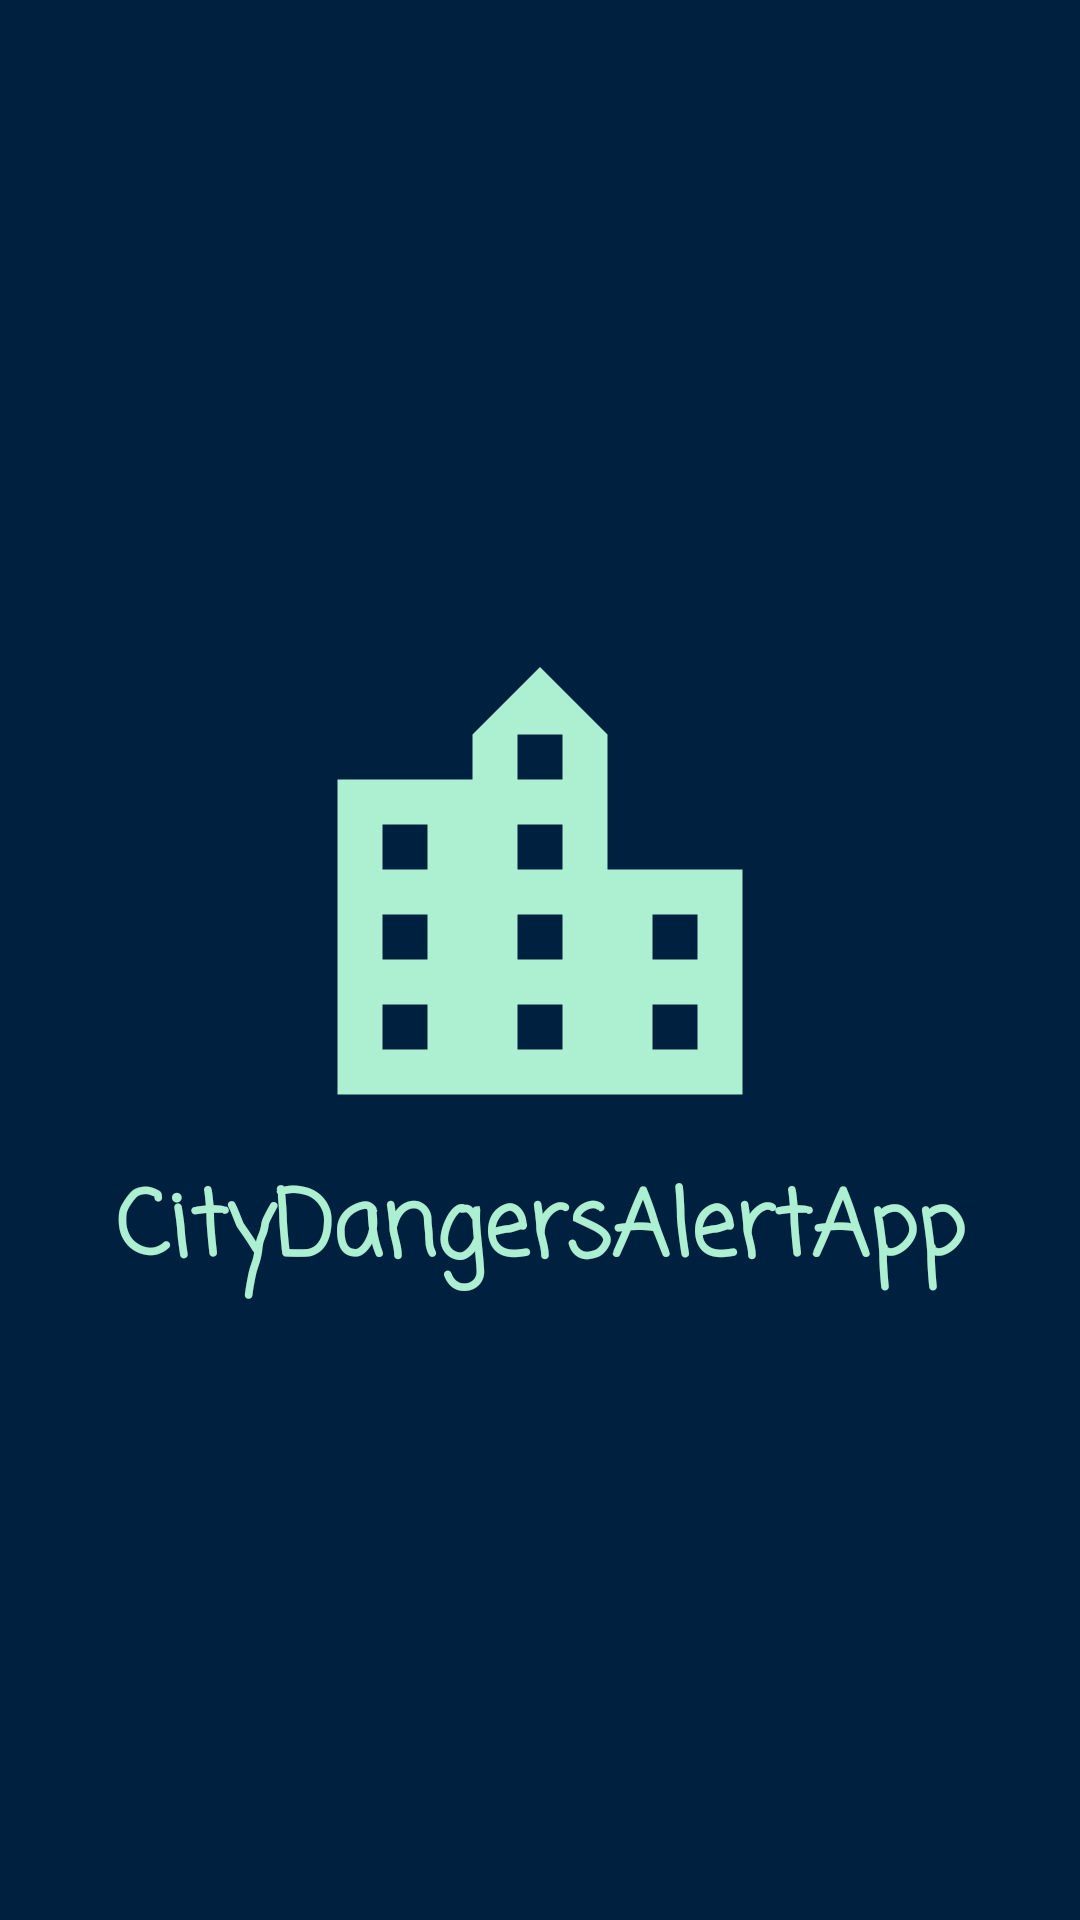

Reconstruct the res/layout file that produces this screen, plus the resources it refers to.
<!-- AndroidManifest.xml: application theme Theme.CityDangersAlertApp.NoActionBar -->
<!-- res/layout/splash_screen_activity.xml -->
<?xml version="1.0" encoding="utf-8"?>
<layout xmlns:app="http://schemas.android.com/apk/res-auto">

    <androidx.constraintlayout.widget.ConstraintLayout xmlns:android="http://schemas.android.com/apk/res/android"
        android:layout_width="match_parent"
        android:layout_height="match_parent"
        android:background="?attr/colorPrimary">

        <androidx.constraintlayout.widget.ConstraintLayout
            android:layout_width="0sp"
            android:layout_height="wrap_content"
            app:layout_constraintBottom_toBottomOf="parent"
            app:layout_constraintEnd_toEndOf="parent"
            app:layout_constraintStart_toStartOf="parent"
            app:layout_constraintTop_toTopOf="parent">

            <ImageView
                android:id="@+id/app_logo"
                android:layout_width="0sp"
                android:layout_height="0sp"
                android:src="@drawable/ic_city"
                app:layout_constraintBottom_toTopOf="@id/app_name"
                app:layout_constraintDimensionRatio="1:1"
                app:layout_constraintEnd_toEndOf="parent"
                app:layout_constraintStart_toStartOf="parent"
                app:layout_constraintTop_toTopOf="parent"
                app:layout_constraintWidth_percent=".5" />

            <TextView
                android:id="@+id/app_name"
                android:layout_width="0sp"
                android:layout_height="wrap_content"
                android:fontFamily="casual"
                android:text="@string/app_name"
                android:textAlignment="center"
                android:textColor="?attr/colorSecondary"
                android:textSize="30sp"
                android:textStyle="bold"
                app:layout_constraintBottom_toBottomOf="parent"
                app:layout_constraintEnd_toEndOf="parent"
                app:layout_constraintStart_toStartOf="parent"
                app:layout_constraintTop_toBottomOf="@id/app_logo" />


        </androidx.constraintlayout.widget.ConstraintLayout>

    </androidx.constraintlayout.widget.ConstraintLayout>

</layout>
<!-- resources referenced by this layout -->
<resources>
  <!-- drawable ic_city (drawable) -->
  <vector android:height="24dp" android:tint="#ADEFD1"
      android:viewportHeight="24" android:viewportWidth="24"
      android:width="24dp" xmlns:android="http://schemas.android.com/apk/res/android">
      <path android:fillColor="@android:color/white" android:pathData="M15,11L15,5l-3,-3 -3,3v2L3,7v14h18L21,11h-6zM7,19L5,19v-2h2v2zM7,15L5,15v-2h2v2zM7,11L5,11L5,9h2v2zM13,19h-2v-2h2v2zM13,15h-2v-2h2v2zM13,11h-2L11,9h2v2zM13,7h-2L11,5h2v2zM19,19h-2v-2h2v2zM19,15h-2v-2h2v2z"/>
  </vector>
  <string name="app_name">CityDangersAlertApp</string>
  <style name="Theme.CityDangersAlertApp.NoActionBar">
          <item name="windowActionBar">false</item>
          <item name="windowNoTitle">true</item>
      </style>
</resources>
